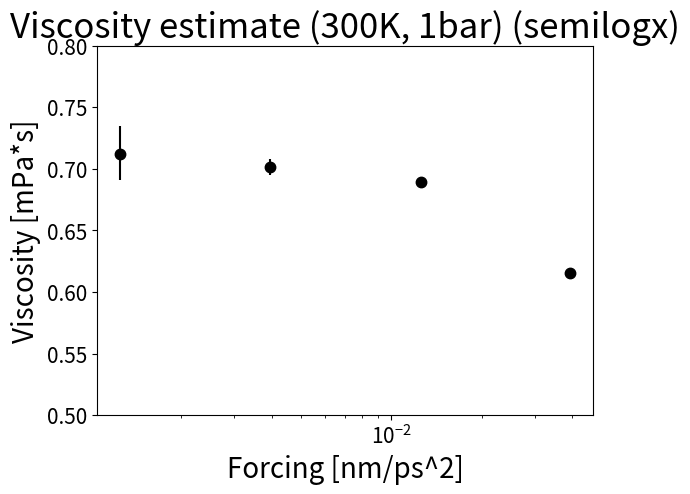

Reproduce this figure in Python.
import numpy as np
import matplotlib.pyplot as plt

forcing = np.array([0.0012444, 39.44e-4, 0.0125, 39.44e-3]) # [nm/ps^2]
mean_m1 = np.array([1404.41, 1425.25, 1450.9, 1625.25])     # [1/(Pa*s)]
err_m1 = np.array([43, 13, 5.7, 5.4])                       # [1/(Pa*s)]

mean_visc = (1e3)/mean_m1
mean_m = (1e3)/(mean_m1+err_m1)
mean_p = (1e3)/(mean_m1-err_m1)

# fig, ax = plt.plot( )
err_visc = [(mean_visc-mean_m), (mean_p-mean_visc)]

plt.errorbar(forcing, mean_visc, yerr=err_visc, fmt='ko', ecolor='k', markersize=7.5)
plt.xscale("log")
plt.title("Viscosity estimate (300K, 1bar) (semilogx)", fontsize=25.0)
plt.xlabel("Forcing [nm/ps^2]", fontsize=20.0)
plt.ylabel("Viscosity [mPa*s]", fontsize=20.0)
plt.xticks(fontsize=15.0)
plt.yticks(fontsize=15.0)
plt.ylim([0.5, 0.8])

plt.show()
